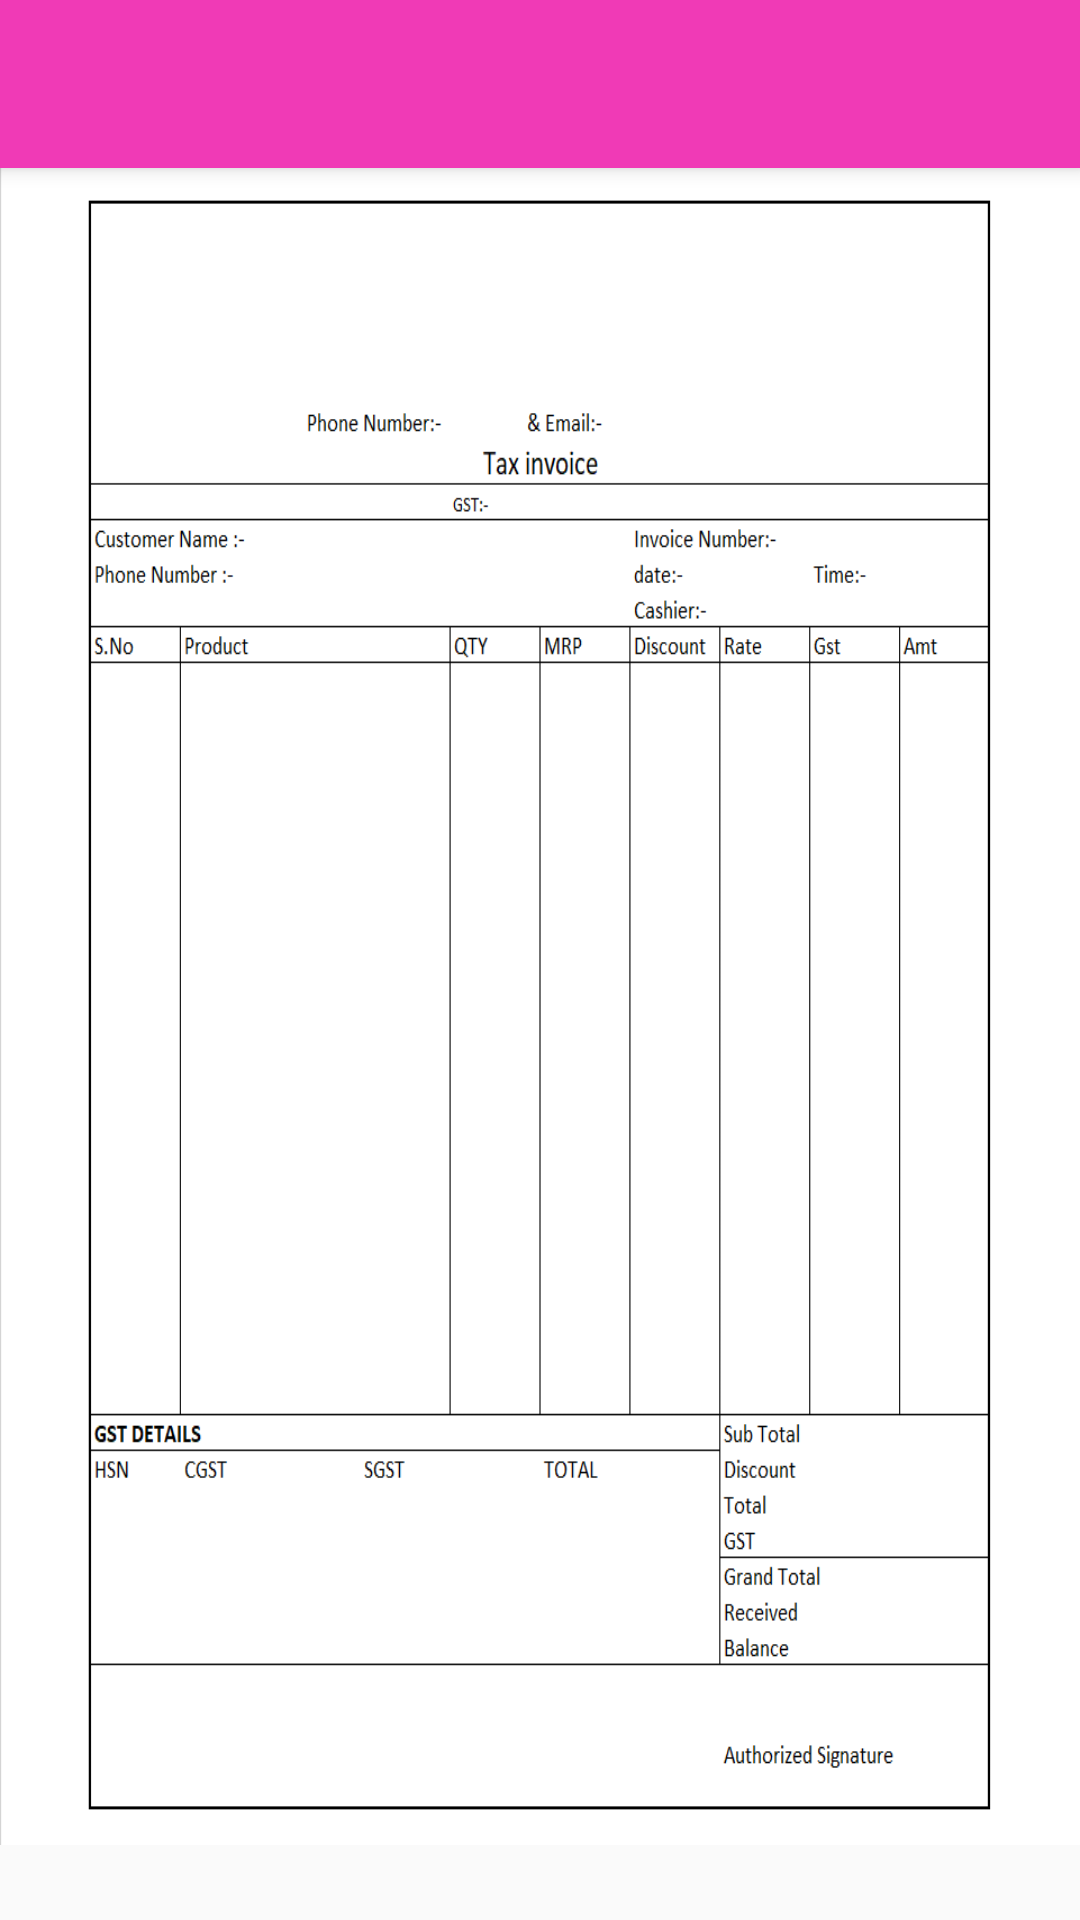

The Android layout XML behind this screen, and the referenced resources:
<!-- AndroidManifest.xml: application theme AppTheme -->
<!-- res/layout/activity_preview.xml -->
<?xml version="1.0" encoding="utf-8"?>
<androidx.coordinatorlayout.widget.CoordinatorLayout xmlns:android="http://schemas.android.com/apk/res/android"
    xmlns:app="http://schemas.android.com/apk/res-auto"
    xmlns:tools="http://schemas.android.com/tools"
    android:layout_width="match_parent"
    android:layout_height="match_parent"
    tools:context=".preview">



    <com.google.android.material.appbar.AppBarLayout
        android:layout_width="match_parent"
        android:layout_height="wrap_content"
        android:theme="@style/AppTheme.AppBarOverlay">

        <androidx.appcompat.widget.Toolbar
            android:id="@+id/toolbar_ai"
            android:layout_width="match_parent"
            android:layout_height="match_parent"
            android:background="?attr/colorPrimary"
            app:popupTheme="@style/AppTheme.PopupOverlay" />

    </com.google.android.material.appbar.AppBarLayout>
    <RelativeLayout
        android:layout_width="match_parent"
        android:layout_height="560dp"
        android:layout_marginTop="55dp"
        android:background="@drawable/bill_invoice"/>
</androidx.coordinatorlayout.widget.CoordinatorLayout>
<!-- resources referenced by this layout -->
<resources>
  <!-- drawable bill_invoice: png bitmap (drawable, 26080 bytes) -->
  <style name="AppTheme.AppBarOverlay" parent="ThemeOverlay.AppCompat.Dark.ActionBar" />
  <style name="AppTheme.PopupOverlay" parent="ThemeOverlay.AppCompat.Light" />
  <style name="AppTheme" parent="Theme.AppCompat.Light.NoActionBar">
          
          <item name="colorPrimary">@color/colorPrimary</item>
          <item name="colorPrimaryDark">@color/colorPrimaryDark</item>
          <item name="colorAccent">@color/colorAccent</item>
      </style>
  <color name="colorPrimary">#F03AB6</color>
  <color name="colorPrimaryDark">#F03AB6</color>
  <color name="colorAccent">#F03AB6</color>
</resources>
